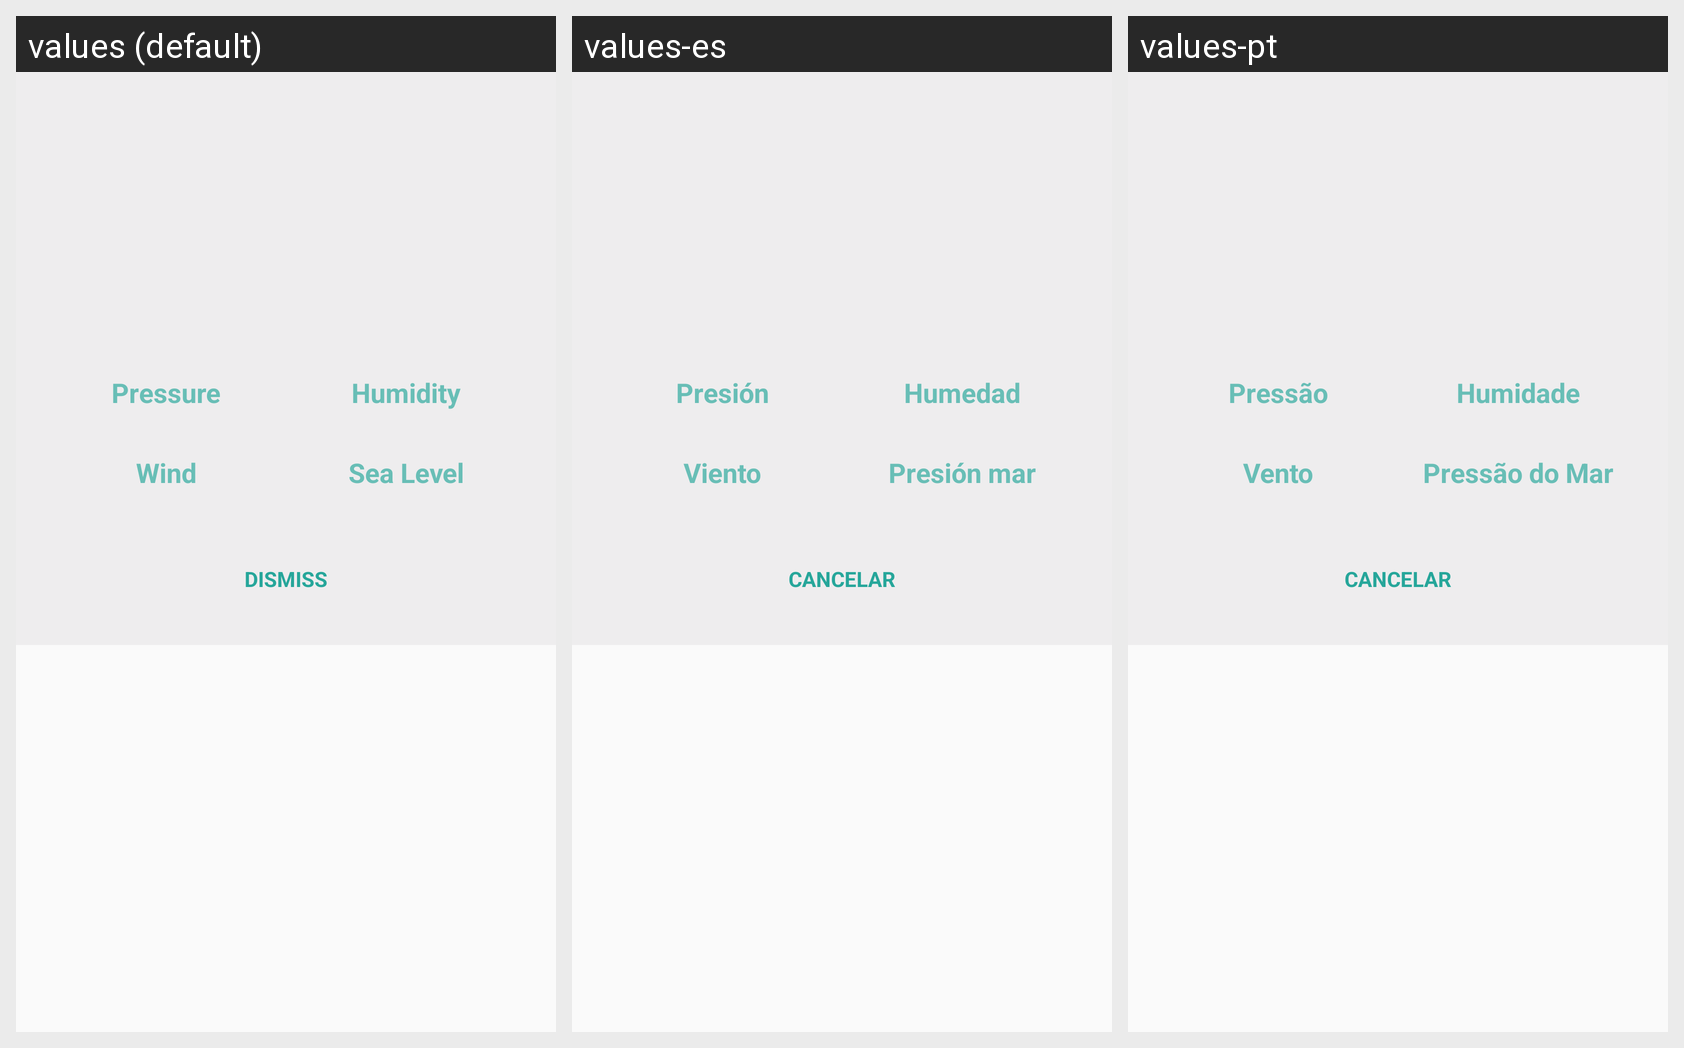

The Android screen above is rendered under several locales of the same app. Produce the string resources it draws, with the default and per-locale values.
Android screen res/layout/dialog_detail.xml rendered under 3 locales, left to right: values (default), values-es, values-pt. Device: Nexus 5 (rendered at 1080×1920; each locale shown at half size, 540×960, under a caption strip naming it); theme AppTheme.
Strings drawn on this screen, with the default value and each locale's value (text and hints the layout hard-codes, and strings that could not be matched under every locale, appear in the picture but are not listed):

pressure
  values: Pressure
  values-es: Presión
  values-pt: Pressão

humidity
  values: Humidity
  values-es: Humedad
  values-pt: Humidade

wind
  values: Wind
  values-es: Viento
  values-pt: Vento

sea_level
  values: Sea Level
  values-es: Presión mar
  values-pt: Pressão do Mar

dismiss
  values: Dismiss
  values-es: Cancelar
  values-pt: Cancelar
